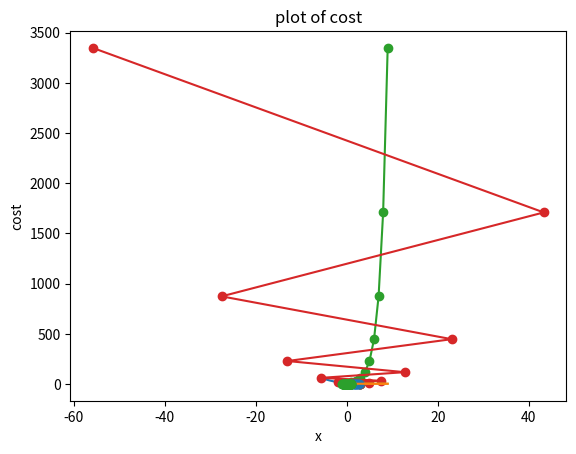
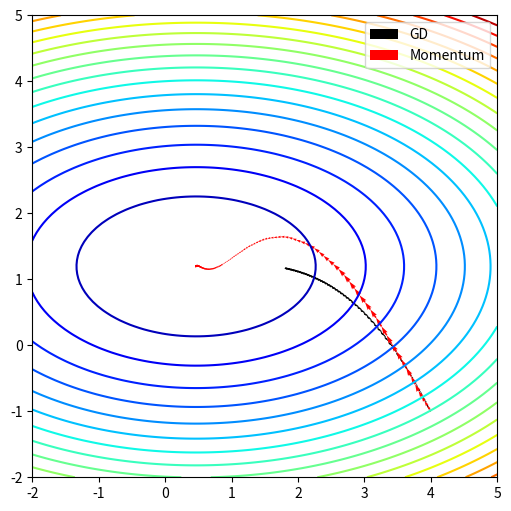
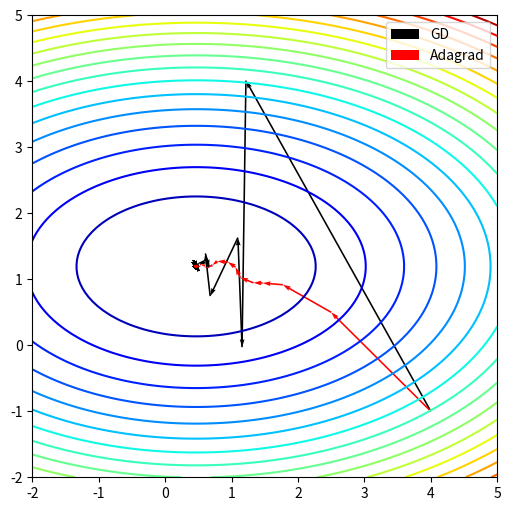
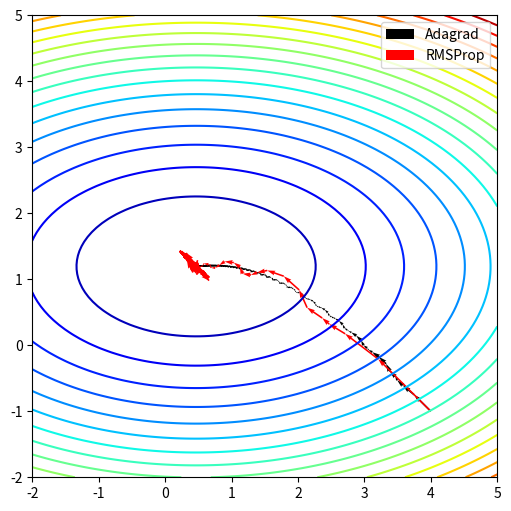
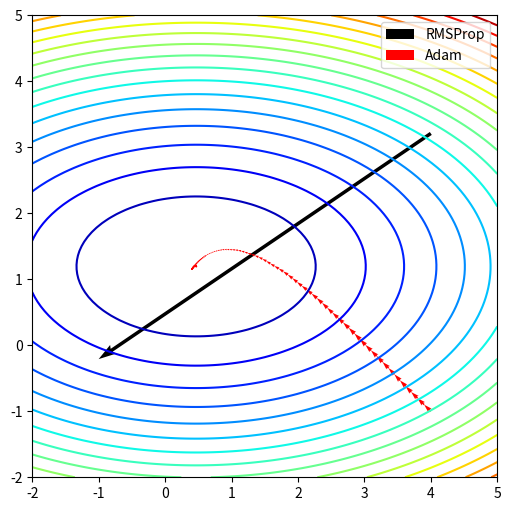

Python code for these plots, in order:
import numpy as np
import matplotlib.pyplot as plt
from matplotlib.colors import LogNorm
from mpl_toolkits.mplot3d import Axes3D

def f(x):
    return x**2 -4*x + 6

def grad_fx(x):
    return 2*x - 4

NumberOfPoints = 101
x = np.linspace(-5, 5, NumberOfPoints)
fx = f(x)

xid = np.argmin(fx)
xopt = x[xid]
print(xopt, f(xopt))

plt.plot(x, f(x))
plt.grid()
plt.xlabel('x')
plt.ylabel('f(x)')
plt.title('Plot of f(x)')

plt.plot(xopt, f(xopt), 'xr')
plt.show()

def steepest_descent(func, grad_func, x0, learning_rate=0.01, Maxlter=10, verbose=True):
    paths = []
    for i in range(Maxlter):
        x1 = x0 - learning_rate * grad_func(x0)
        if verbose:
            print('{0:03d} : {1: 4.3f}, {2: 4.2E}'. format(i, x1, func(x1)))
        x0 = x1
        paths.append(x0)
    return (x0, func(x0), paths)
# 초기값 0, learning_rate 1.2
xopt, fopt, paths = steepest_descent(f, grad_fx, 0.0, learning_rate=1.2)

x = np.linspace(0.5, 2.5, 1000)
paths = np.array(paths)
plt.plot(x, f(x))
plt.grid()
plt.xlabel('x')
plt.ylabel('f(x)')
plt.title('Plot of f(x)')

plt.plot(f(paths), 'o-')
plt.grid()
plt.xlabel('x')
plt.ylabel('cost')
plt.title('plot of cost')

plt.plot(paths, f(paths), 'o-')
plt.show()

#초기값 1, learning_rate 1
xopt, fopt, paths = steepest_descent(f, grad_fx, 1.0, learning_rate=1)

x = np.linspace(0.5, 3.5, 1000)
paths = np.array(paths)
plt.plot(x, f(x))
plt.grid()
plt.xlabel('x')
plt.ylabel('f(x)')
plt.title('plot of f(x)')

plt.plot(paths, f(paths), 'o-')
plt.grid()
plt.xlabel('x')
plt.ylabel('cost')
plt.title('plot of cost')
plt.show()

#초기값 1, learning_rate 0.001

xopt, fopt, paths = steepest_descent(f, grad_fx, 1.0, learning_rate=0.001)

x = np.linspace(0.5, 3.5, 1000)
paths = np.array(paths)
plt.plot(x, f(x))
plt.grid()
plt.xlabel('x')
plt.ylabel('f(x)')
plt.title('plot of f(x)')

plt.plot(paths, f(paths), 'o-')
plt.show()

plt.plot(f(paths))
plt.grid()
plt.xlabel('x')
plt.ylabel('cost')
plt.title('plot of cost')
plt.show()

#초기값 3, learning rate 0.9

xopt, fopt, paths = steepest_descent(f, grad_fx, 3.0, learning_rate=0.9)

x = np.linspace(0.5, 3.5, 1000)
paths = np.array(paths)
plt.plot(x, f(x))
plt.grid()
plt.xlabel('x')
plt.ylabel('f(x)')
plt.title('plot of f(x)')

plt.plot(paths, f(paths), 'o-')
plt.show()

plt.plot(f(paths))
plt.grid()
plt.xlabel('x')
plt.ylabel('cost')
plt.title('plot of cost')
plt.show()

# f(x,y) = (x-2)**2 + (y-2)**2 Gradient

def contour(f, x, y, level = np.logspace(0, 5, 35)):
	fig, ax = plt.subplots(figsize=(8, 8))

	ax.contour(x, y, f(x,y), levels=level, norm=LogNorm(), cmap=plt.cm.jet)

	ax.set_xlabel('$x$')
	ax.set_ylabel('$y$')

	# ax.set_xlim((xmin, xmax))
	# ax.set_ylim((ymin, ymax))

	plt.show()

def contour_with_quiver(f, x, y, grad_x, grad_y, norm=LogNorm(), level = np.logspace(0, 5, 35),
	minima=None):
	dz_dx = grad_x(x,y)
	dz_dy = grad_y(x,y)

	fig, ax = plt.subplots(figsize=(6, 6))

	ax.contour(x, y, f(x,y), levels=level, norm=norm, cmap=plt.cm.jet)
	if minima is not None:
		ax.plot(*minima, 'r*', markersize=18)
	ax.quiver(x, y, -dz_dx, -dz_dy, alpha=.5)
	ax.set_xlabel('$x$')
	ax.set_ylabel('$y$')

	# ax.set_xlim((xmin, xmax))
	# ax.set_ylim((ymin, ymax))

	plt.show()

def surf(f, x, y, norm=LogNorm(), minima=None):
	fig = plt.figure(figsize=(8, 5))
	ax = plt.axes(projection='3d', elev=50, azim=-50)

	ax.plot_surface(x, y, f(x,y), norm=norm, rstride=1, cstride=1,
	                edgecolor='none', alpha=.8, cmap=plt.cm.jet)

	if minima is not None:
		ax.plot(*minima, f(*minima), 'r*', markersize=10)

	ax.set_xlabel('$x$')
	ax.set_ylabel('$y$')
	ax.set_zlabel('$z$')

	plt.show()

def contour_with_path(f, x, y, paths, norm=LogNorm(), level=np.logspace(0, 5, 35), minima=None):
	fig, ax = plt.subplots(figsize=(6, 6))

	ax.contour(x, y, f(x,y), levels=level, norm=norm, cmap=plt.cm.jet)
	ax.quiver(paths[0,:-1], paths[1,:-1], paths[0,1:]-paths[0,:-1], paths[1,1:]-paths[1,:-1], scale_units='xy', angles='xy', scale=1, color='k')
	if minima is not None:
		ax.plot(*minima, 'r*', markersize=18)

	ax.set_xlabel('$x$')
	ax.set_ylabel('$y$')

	# ax.set_xlim((xmin, xmax))
	# ax.set_ylim((ymin, ymax))

	plt.show()
	
# xmin, xmax, xstep = -4.0, 4.0, .25
# ymin, ymax, ystep = -4.0, 4.0, .25

# x, y = np.meshgrid(np.arange(xmin, xmax + xstep, xstep),
#                    np.arange(ymin, ymax + ystep, ystep))

# f = lambda x, y: (x-2)**2 + (y-2)**2
# z = f(x, y)
# minima = np.array([2, 2])

# f(*minima)

# minima_ = minima.reshape(-1, 1)
# print(minima, minima_)
# surf(f, x, y, minima=minima_)

# grad_f_x = lambda x, y: 2*(x-2)
# grad_f_y = lambda x, y: 2*(y-2)

# contour_with_quiver(f, x, y, grad_f_x, grad_f_y, minima=minima_)

# def steepest_descent_twod(func, gradx,  grady, x0, Maxlter = 10, learning_rate = 0.25, verbose = True):
# 	paths = [x0]
# 	fval_paths = [f(x0[0], x0[1])]
# 	for i in range(Maxlter):
# 		grad = np.array([grad_f_x(*x0), grad_f_y(*x0)])
# 		x1 = x0 - learning_rate * grad
# 		fval = f(*x1)
# 		if verbose:
# 			print(i, x1, fval)
# 		x0 = x1
# 		paths.append(x0)
# 		fval_paths.append(fval)
# 	paths = np.array(paths)
# 	paths = np.array(np.matrix(paths).T)
# 	fval_paths = np.array(fval_paths)
# 	return (x0, fval, paths, fval_paths)

# x0 = np.array([-2., -2.])
# xopt, fopt, paths, fval_paths = steepest_descent_twod(f, grad_f_x, grad_f_y, x0)

# contour_with_path(f, x, y, paths, minima=np.array([[2], [2]]))

# GD vs Momentum

np.random.seed(320)
x_train = np.linspace(-1, 1, 51)
f = lambda x: 0.5 * x + 1.0
y_train = f(x_train) + 0.4 * np.random.rand(len(x_train))
plt.plot(x_train, y_train, 'o')
plt.grid()
plt.show()

np.random.seed(303)
shuffled_id = np.arange(0, len(x_train))
np.random.shuffle(shuffled_id)
x_train = x_train[shuffled_id]
y_train = y_train[shuffled_id]

def loss(w, x_set, y_set):
    N = len(x_set)
    val = 0.0
    for i in range(len(x_set)):
        val += 0.5 * (w[0] * x_set[i] + w[1] - y_set[i])**2
    return val / N

def loss_grad(w, x_set, y_set):
    N = len(x_set)
    val = np.zeros(len(w))
    for i in range(len(x_set)):
            er = w[0] * x_set[i] + w[1] - y_set[i]
            val += er * np.array([x_set[i], 1.0])
    return val / N

def generate_batches(batch_size, features, labels):
    """
    Create batches of features and labels
    :param batch_size: The batch size
    :param features: List of features
    :param labels: List of labels
    :return: Batches of (Features, Labels)
    """
    assert len(features) == len(labels)
    outout_batches = []

    sample_size = len(features)
    for start_i in range(0, sample_size, batch_size):
          end_i = start_i + batch_size
          batch = [features[start_i:end_i], labels[start_i:end_i]]
          outout_batches.append(batch)

    return outout_batches

##GD
#SGD
batch_size = 10
Ir = 0.01
MaxEpochs = 51

#Momentum
alpha = .9

w0 = np.array([4.0, -1.0])
path_sgd = []
for epoch in range(MaxEpochs):
    if epoch % 10 == 0:
        print(epoch, w0, loss(w0, x_train, y_train))
    for x_batch, y_batch in generate_batches(batch_size, x_train, y_train):
        path_sgd.append(w0)
        grad = loss_grad(w0, x_batch, y_batch)
        w1 = w0 - Ir * grad
        w0 = w1

##Momentum
w0 = np.array([4.0, -1.0])
path_mm = []
velocity = np.zeros_like(w0)
for epoch in range(MaxEpochs):
    if epoch % 10 == 0:
        print(epoch, w0, loss(w0, x_train, y_train))
    for x_batch, y_batch in generate_batches(batch_size, x_train, y_train):
        path_mm.append(w0)
        grad = loss_grad(w0, x_batch, y_batch)
        velocity = alpha * velocity - Ir * grad
        w1 = w0 + velocity
        w0 = w1

W0 = np.linspace(-2, 5, 101)
W1 = np.linspace(-2, 5, 101)
W0, W1 = np.meshgrid(W0, W1)
LOSSW = W0 * 0
for i in range(W0.shape[0]):
     for j in range(W0.shape[1]):
        wij = np.array([W0[i,j], W1[i,j]])
        LOSSW[i,j] = loss(wij, x_train, y_train)

fig, ax = plt.subplots(figsize=(6, 6))

ax.contour(W0, W1, LOSSW, cmap = plt.cm.jet, levels=np.linspace(0, max(LOSSW.flatten()),20))

paths = path_sgd
paths = np.array(np.matrix(paths).T)
ax.quiver(paths[0,:-1], paths[1,:-1], paths[0,1:]-paths[0,:-1], paths[1,1:]-paths[1,:-1], scale_units='xy', angles='xy', scale=1, color='k')

paths = path_mm
paths = np.array(np.matrix(paths).T)
ax.quiver(paths[0,:-1], paths[1,:-1], paths[0,1:]-paths[0,:-1], paths[1,1:]-paths[1,:-1], scale_units='xy', angles='xy', scale=1, color='r')

plt.legend(['GD', 'Momentum'])
plt.show()

# GD vs Adagrad
##GD
#SGD
batch_size = 10
Ir = 1.5
MaxEpochs = 51

# Adagrad
epsilon = Ir
delta = 1E-7

w0 = np.array([4.0, -1.0])
path_sgd = []
for epoch in range(MaxEpochs):
    if epoch % 10 == 0:
        print(epoch, w0, loss(w0, x_train, y_train))
    for x_batch, y_batch in generate_batches(batch_size, x_train, y_train):
        path_sgd.append(w0)
        grad = loss_grad(w0, x_batch, y_batch)
        w1 = w0 - Ir * grad
        w0 = w1

##Adagrad
w0 = np.array([4.0, -1.0])
r = np.zeros_like(w0)
path_adagd = []
for epoch in range(MaxEpochs):
    if epoch % 10 == 0:
        print(epoch, w0, loss(w0, x_train, y_train))
    for x_batch, y_batch in generate_batches(batch_size, x_train, y_train):
        path_adagd.append(w0)
        grad = loss_grad(w0, x_batch, y_batch)
        r += grad**2
        delw = - epsilon / (delta + np.sqrt(r)) * grad
        w1 = w0 + delw
        w0 = w1

fig, ax = plt.subplots(figsize=(6, 6))

ax.contour(W0, W1, LOSSW, cmap=plt.cm.jet, levels=np.linspace(0, max(LOSSW.flatten()), 20))
paths = path_sgd
paths = np.array(np.matrix(paths).T)
ax.quiver(paths[0,:-1], paths[1,:-1], paths[0,1:]-paths[0,:-1], paths[1,1:]-paths[1,:-1], scale_units='xy', angles='xy', scale=1, color='k')

paths = path_adagd
paths = np.array(np.matrix(paths).T)
ax.quiver(paths[0,:-1], paths[1,:-1], paths[0,1:]-paths[0,:-1], paths[1,1:]-paths[1,:-1], scale_units='xy', angles='xy', scale=1, color='r')
plt.legend(['GD', 'Adagrad'])
plt.show()

# Adagrad vs RMSProp
##Adagrad
MaxEpochs = 51
batch_size = 10
#Adagrad
epsilon = 0.25
delta = 1E-6

#RMSProp
rho = 0.9

w0 = np.array([4.0, -1.0])
r = np.zeros_like(w0)
path_adagd = []
for epoch in range(MaxEpochs):
    if epoch % 10 == 0:
        print(epoch, w0, loss(w0, x_train, y_train))
    for x_batch, y_batch in generate_batches(batch_size, x_train, y_train):
        path_adagd.append(w0)
        grad = loss_grad(w0, x_batch, y_batch)
        r += grad**2
        delw = - epsilon / (delta + np.sqrt(r)) * grad
        w1 = w0 + delw
        w0 = w1

## RMSProp
w0 = np.array([4.0, -1.0])
r = np.zeros_like(w0)
path_rmsprop = []
for epoch in range(MaxEpochs):
    if epoch % 10 == 0:
        print(epoch, w0, loss(w0, x_train, y_train))
    for x_batch, y_batch in generate_batches(batch_size, x_train, y_train):
        path_rmsprop.append(w0)
        grad = loss_grad(w0, x_batch, y_batch)
        r = rho * r + (1. - rho) * grad**2
        delw = - epsilon *grad / np.sqrt(delta + r)
        w1 = w0 + delw
        w0 = w1

fig, ax = plt.subplots(figsize=(6, 6))
ax.contour(W0, W1, LOSSW, cmap=plt.cm.jet, levels=np.linspace(0, max(LOSSW.flatten()), 20))
paths = path_adagd
paths = np.array(np.matrix(paths).T)
ax.quiver(paths[0,:-1], paths[1,:-1], paths[0,1:]-paths[0,:-1], paths[1,1:]-paths[1,:-1], scale_units='xy', angles='xy', scale=1, color='k')

paths = path_rmsprop
paths = np.array(np.matrix(paths).T)
ax.quiver(paths[0,:-1], paths[1,:-1], paths[0,1:]-paths[0,:-1], paths[1,1:]-paths[1,:-1], scale_units='xy', angles='xy', scale=1, color='r')

plt.legend(['Adagrad', 'RMSProp'])
plt.show()

# RMSProp vs Adam

##RMSProp
MaxEpochs = 51
batch_size = 10
epsilon = 0.1
delta = 1E-6
#RMSProp
rho = 0.9

#Adam
delta_adam = 1E-8
rho1 = 0.9
rho2 = 0.999

w0 = np.array([4.0, -1.0])
r = np.zeros_like(w0)
path_rmsprop = []
for epoch in range(MaxEpochs):
    if epoch % 10 == 0:
        print(epoch, w0, loss(w0, x_train, y_train))
    for x_batch, y_batch in generate_batches(batch_size, x_train, y_train):
        path_rmsprop.append(w0)
        grad = loss_grad(w0, x_batch, y_batch)
        r = rho * r + (1. - rho) * grad**2
        delw = - epsilon *grad / np.sqrt(delta + r)
        w1 = w0 + delw
        w0 = w1

## Adam
w0 = np.array([4.0, -1.0])
s = np.zeros_like(w0)
r = np.zeros_like(w0)
path_adam = []
t = 0
for epoch in range(MaxEpochs):
    if epoch % 10 == 0:
        print(epoch, w0, loss(w0, x_train, y_train))
    for x_batch, y_batch in generate_batches(batch_size, x_train, y_train):
        path_adam.append(w0)
        grad = loss_grad(w0, x_batch, y_batch)
        s = rho1 * s + (1. - rho1) * grad
        r = rho2 * r + (1. - rho2) * grad**2
        t += 1
        shat = s / (1. - rho1**t)
        rhat = r / (1. - rho2**t)
        delw = - epsilon * shat / (delta_adam + np.sqrt(rhat))
        w1 = w0 + delw
        w0 = w1

fig, ax = plt.subplots(figsize = (6, 6))

ax.contour(W0, W1, LOSSW, cmap=plt.cm.jet, levels=np.linspace(0, max(LOSSW.flatten()),20))
parhs = path_rmsprop
paths = np.array(np.matrix(paths).T)
ax.quiver(paths[0,:-1], paths[1,:-1], paths[0,1:]-paths[0,:-1],
        paths[1,1:]-paths[1,:-1], scale_units='xy', angles='xy', scale=1, color='k')

paths = path_adam
paths = np.array(np.matrix(paths).T)
ax.quiver(paths[0,:-1], paths[1,:-1], paths[0,1:]-paths[0,:-1], paths[1,1:]-paths[1,:-1], scale_units='xy', angles='xy', scale=1, color='r')

plt.legend(['RMSProp', 'Adam'])
plt.show